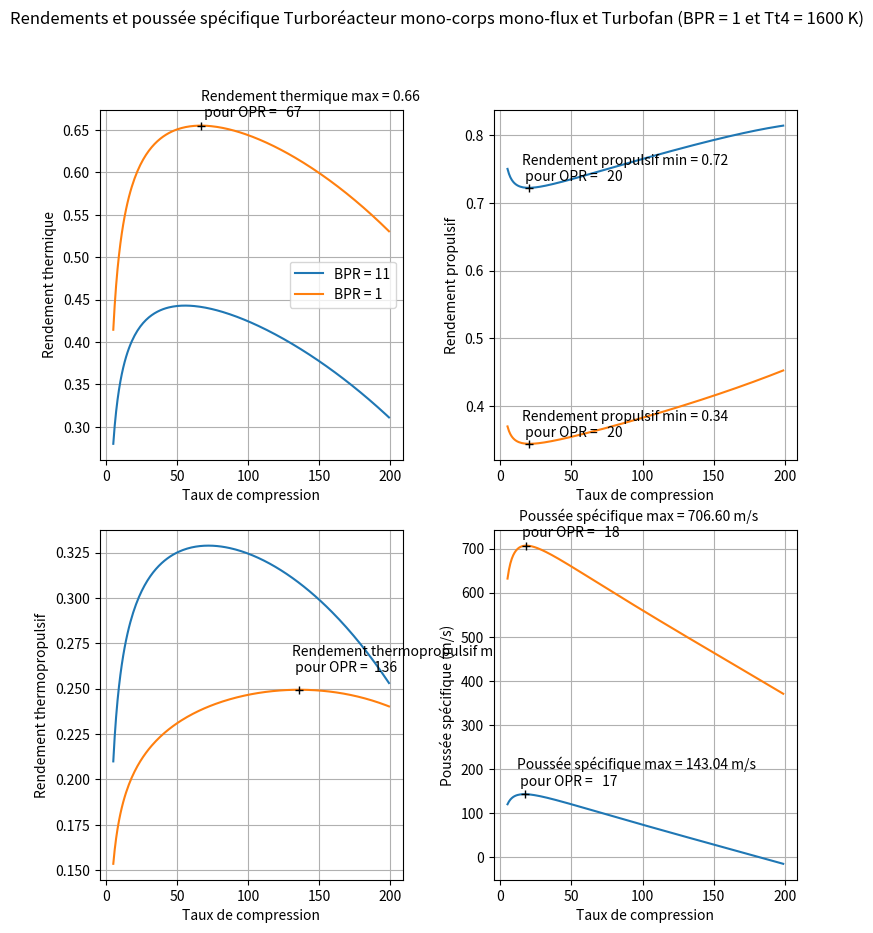
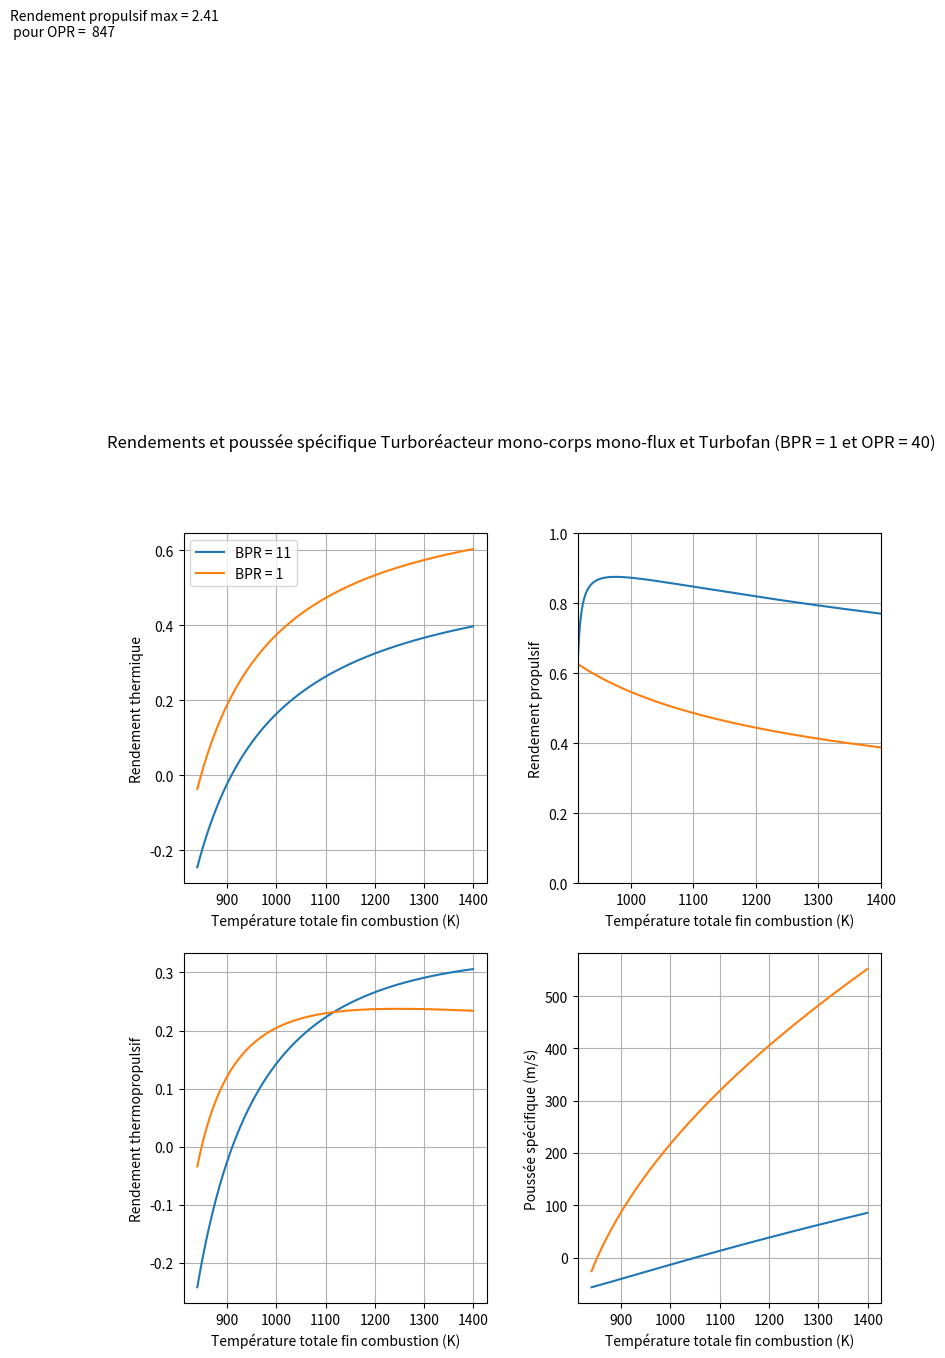
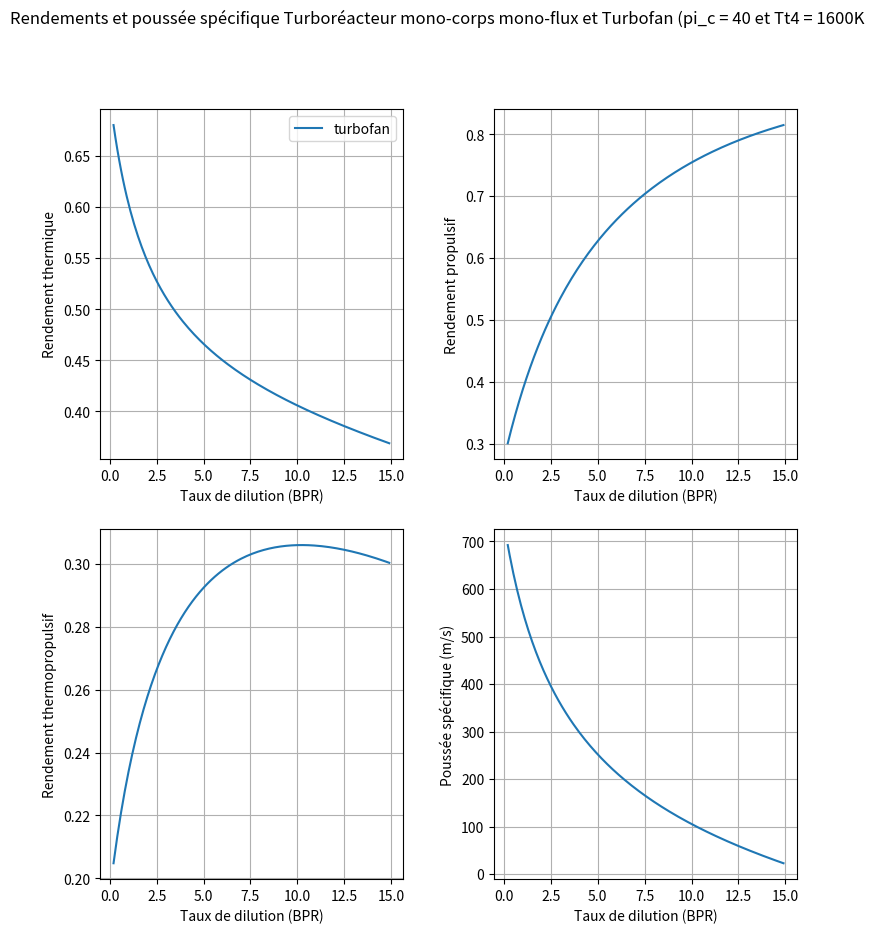
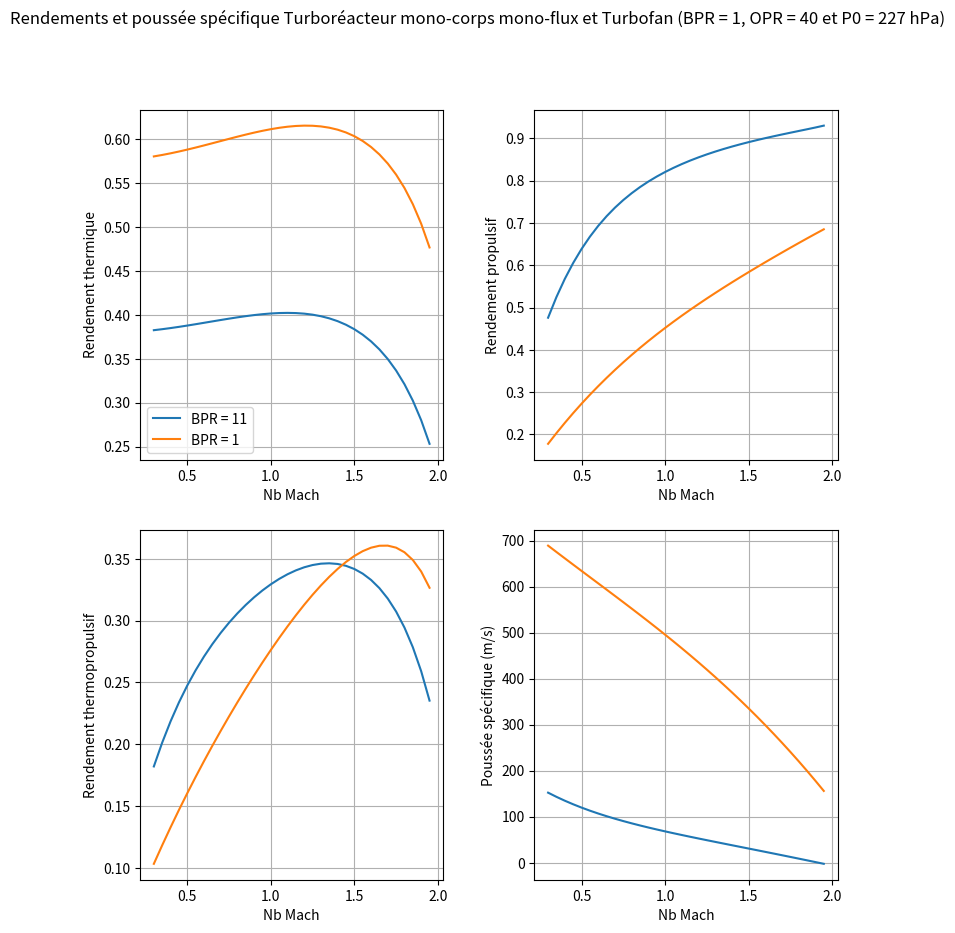

Python code for these plots, in order:
import numpy as np
import matplotlib.pyplot as plt


zetha_e = 0.97 #perte charge entrée air
etha_c = 0.9 #rendeent polytropique compresseur
etha_f = 0.92 #rendement polytropique fan
etha_comb = 0.99 # rendement polytropique de combustion
zetha_cc = 0.95 #perte charge chambre combustion
etha_m = 0.98 # rendement mécanique sur l'arbre
etha_tHP = 0.89 # rendement polytropique turbine HP
etha_tBP = 0.90 # rendement polytropique turbine BP
zetha_tuy = 0.97 #pertes de charge tuyere ejection
lambdaa = 11. #taux de dilution mspoint/mppoint (BPR)
r = 287.1 #J/kg/K GP
r_etoile = 291.6 #apres combustion
gamma = 1.4 #GP
gamma_etoile = 1.33 # après combustion
Pk = 42800000. #J/kg, pouvoir calo inf kérosène





do_plots = 1


def turbofan(M0, P0, T0, Tt4, pi_c, lambdaa, m_point):
    m_pointp = m_point / (1 + lambdaa)
    m_points = m_pointp * lambdaa

    # =============================================================TURBINE MONO CORPS MONO FLUX (verif gamma point et cp point)===========================================================#

    # ======Conditions amont====="
    Pt0 = P0 * np.power((1 + (gamma - 1) / 2 * M0 ** 2), gamma / (gamma - 1))
    Tt0 = T0 * (1 + (gamma - 1) / 2 * M0 ** 2)
    a0 = np.sqrt(gamma * r * T0)

    # =========Conditions amont et aval compresseur======# COMPLETELY OKKKK
    Tt2 = Tt0
    Pt2 = zetha_e * Pt0

    Pt3 = pi_c * Pt2  # pression tot sortie compresseur
    Tt3 = np.power(pi_c, (gamma - 1) / (gamma * etha_c)) * Tt2  # temp totale sortie compresseur

    Pt4 = zetha_cc * Pt3  # température sortie de chambre

    cp = r * gamma / (gamma - 1)
    cp_etoile = r_etoile * gamma_etoile / (gamma_etoile - 1)

    mk_point = m_pointp * (cp_etoile * Tt4 - cp * Tt3) / (etha_comb * Pk - cp_etoile * Tt4)

    Pceff = m_pointp / mk_point * cp * (Tt4 - Tt3)
    alpha = cp * (Tt4 - Tt3) / Pceff

    # =======turbine HP=======# OKKKKK except t4_5
    w_comp = m_pointp * cp * (Tt3 - Tt2)
    w_turb_hp = -w_comp / etha_m

    Tt4_5 = Tt4 + w_turb_hp/ (m_pointp * (1 + alpha) * cp_etoile)  # Tt4_5 ??
    pi_t = np.power((Tt4_5 / Tt4),gamma_etoile/ ((gamma_etoile - 1)* etha_tHP ) )  # taux de détente, formule correcte
    Pt4_5 = Pt4 * np.power((Tt4_5 / Tt4),gamma_etoile/ ((gamma_etoile - 1)* etha_tHP ) )  # formule correcte


    # ===Turbine BP========#
    w_cycle_mono_sp,a,b,c = turbo_mono(M0,P0,T0,Tt4,pi_c, m_pointp)
    w_cycle_mono = w_cycle_mono_sp * m_pointp #puissance utile cycle coeur
    w_turb_bp = (w_cycle_mono - (2/(lambdaa+2))*w_cycle_mono)

    Tt5 = Tt4_5 - w_turb_bp / (m_pointp * (1 + alpha) * cp_etoile)
    Pt5 = Pt4_5 * np.power((Tt5 / Tt4_5),gamma_etoile/ ((gamma_etoile - 1)* etha_tHP ) )  # formule correcte


    # ======Tuyère sortie coeur=========#
    Pt9 = zetha_tuy * Pt5
    Tt9 = Tt5

    V0 = M0 * np.sqrt(gamma * r * T0) #OKKKKKKK
    M9 = np.sqrt(2 / (gamma_etoile - 1) * (np.power(Pt9 / P0, (gamma_etoile - 1) / gamma_etoile) - 1))
    T9 = Tt9 / (1 + (gamma_etoile - 1) / 2 * M9 ** 2)
    a9 = np.sqrt(gamma_etoile * r_etoile * T9)
    V9 = M9 * a9 #OKKKKKKKK
    P9 = P0

    F_sp_c = (1 + alpha) * V9 - V0
    F_c = m_pointp * F_sp_c #OKKKKKKKKKKK


    #============ Fan ============================# OKKKKK
    w_fan = (lambdaa / (lambdaa + 2)) * w_cycle_mono * etha_m
    Tt_17 = Tt0 + w_fan / (m_points * cp)
    Pt_17 = Pt2 * np.power((Tt_17 / Tt2), gamma * etha_f / ((gamma - 1)))


    #======== Tuyère sortie fan =================# COMPLETELY OKKKKK
    P19 = P0
    Pt_19 = zetha_tuy*Pt_17
    Tt_19 = Tt_17
    M19 = np.sqrt(2 / (gamma - 1) * (np.power(Pt_19 / P19, (gamma - 1) / gamma) - 1))
    T_19 = Tt_19 / (1 + (gamma - 1) / 2 * M19 ** 2)
    a_19 = np.sqrt(gamma*r*T_19)
    V19 = M19 * a_19
    F_fan_net = 1 * V19 - V0
    F_fan = m_points * F_fan_net # poussée fan


    # ========Rendements et puissances=========#
    F_tot = F_fan + F_c
    F_tot_spe = F_tot/(m_point)

    w_cycle = m_pointp * (0.5 * V9 ** 2 - 0.5 * V0 ** 2) + m_point * (0.5 * V19 ** 2 - 0.5 * V0 ** 2)
    w_cycle_sp = w_cycle / (m_point)

    w_pr_sp = V0 * F_tot_spe
    w_pr = V0 * F_tot

    w_chim = Pk * mk_point
    w_chim_sp = w_chim / m_pointp

    rend_th = w_cycle / w_chim
    rend_prop = w_pr_sp / w_cycle_sp
    rend_thermoprop = w_pr / w_chim


    # print("Pt0 = %8.0f Pa" % Pt0)
    # print("Tt0 = %8.0f K" % Tt0)
    # print("a0 = %8.0f m/s" % a0)
    #
    # print("Pt2 = %8.0f Pa" % Pt2)
    # print("Tt2 = %8.0f K" % Tt2)
    #
    # print("Pt3 = %8.0f Pa" % Pt3)
    # print("Tt3/Tt2 = %8.2f " % (Tt3 / Tt2))
    # print("Tt3 = %8.0f K" % Tt3)
    #
    # print("w_uc= %8.0f" % w_comp)
    # print("m_pointp = %5.0f" % m_pointp)
    # print("m_k = %5.3f" % mk_point)
    # print("alpha = %8.3f %%" % (alpha * 100))
    # print("Pt4 = %8.0f Pa" % Pt4)
    #
    # print("w_ut= %8.0f" % w_turb_hp)
    #
    # print("Tt4_5 = %8.0f K" % Tt4_5)
    # print("Tt4_5/Tt4 = %8.2f " % (Tt4_5 / Tt4))
    # print("pi_t = %8.2f" % pi_t)
    # print("Pt4_5 = %8.0f Pa" % Pt4_5)
    #
    # print("puissance utile cycle coeur= %8.0f" % w_cycle_mono)
    # print("puissance vers fan = %5.3f" %((lambdaa/(lambdaa+2))*w_cycle_mono))
    # print("puissance fan = %8.3f" %((lambdaa/(lambdaa+2))*w_cycle_mono*etha_m))
    #
    # print("Tt5 = %8.0f K" % Tt5)
    # print("Pt5 = %8.0f Pa" % Pt5)
    #
    # print("Pt9 = %8.0f Pa" % Pt9)
    # print("T9 = %5.3f" %T9)
    # print("a9 = %5.3f" %a9)
    # print("V9 = %5.3f" %V9)
    # print('poussée coeur = %5.3f' % F_c)
    #
    # print("T_t17 = %5.3f" % Tt_17)
    # print("Pt_17 = %8.0f Pa" % Pt_17)
    #
    # print("Pt_19 = %8.0f Pa" % Pt_19)
    # print("M19 = %5.3f" %M19)
    # print("T19 = %5.3f" %T_19)
    # print("a_19 = %5.3f" %a_19)
    # print("V19 = %5.3f" % V19)
    #
    # print("F_F = %5.3f" %F_fan)
    # print("Poussée totale = %5.3F" %F_tot)
    # print("Poussée spécifique = %5.3f" %F_tot_spe)
    #
    # print("rendement thermique = %5.3f %%" % (rend_th * 100))
    # print("rendement propulsif = %5.3f %%" % (rend_prop * 100))
    # print("rendement thermopropulsif = %5.3f %%" % (rend_thermoprop * 100))


    return w_cycle, w_chim, w_pr, F_sp_c


def turbo_mono(M0, P0, T0, Tt4, pi_c, m_point): #100% correcte

    #=============================================================TURBINE MONO CORPS MONO FLUX===========================================================#

    #======Tt et Pt, temp et pression totale en aval du compresseur====="

    Pt0 = P0*np.power((1+(gamma - 1)/2 * M0**2),gamma/(gamma-1))
    Tt0 = T0 * (1 + (gamma - 1)/2 * M0**2)
    a0 = np.sqrt(gamma*r*T0)

    #=========Temp et Pression tot en aval compr, chambre et turbine======#

    Tt2 = Tt0
    Pt2 = zetha_e * Pt0

    Pt3 = pi_c*Pt2
    Tt3 = np.power(pi_c,(gamma-1)/(gamma*etha_c))*Tt2

    Pt4 = zetha_cc * Pt3

    cp = r*gamma/(gamma-1)
    cp_etoile = r_etoile*gamma_etoile/(gamma_etoile-1)

    mk_point = m_point * (cp_etoile * Tt4 - cp * Tt3) / (etha_comb * Pk - cp_etoile * Tt4)

    Pceff = m_point / mk_point * cp * (Tt4 - Tt3)
    alpha = cp*(Tt4-Tt3)/Pceff


    #=======travail turbine=======#

    w_comp = m_point * cp * (Tt3 - Tt2)

    exp = gamma_etoile/((gamma_etoile-1)*etha_tHP)

    Tt5 = Tt4-w_comp/(m_point * (1 + alpha) * cp_etoile)
    Pt5 = Pt4*np.power((Tt5/Tt4),exp)
    Tt9 = Tt5
    Pt9 = zetha_tuy*Pt5

    #=====Poussée spécifique======#

    V0 = M0*np.sqrt(gamma*r*T0)
    M9 = np.sqrt(2/(gamma_etoile-1)*(np.power(Pt9/P0,(gamma_etoile-1)/gamma_etoile)-1))
    T9 = Tt9/(1+(gamma_etoile-1)/2 * M9**2)
    a9 = np.sqrt(gamma_etoile*r_etoile*T9)
    V9 = M9 * a9
    P9 = P0

    F_sp_net = (1+alpha)*V9 - V0
    F_net = m_point * F_sp_net

    #========Rendements et puissances=========#

    w_cycle = m_point * ((1 + alpha) * 0.5 * V9 ** 2 - 0.5 * V0 ** 2)
    w_sp_cycle = w_cycle / m_point

    w_pr_sp = V0 * F_sp_net
    w_pr = V0*F_net

    w_chim_sp = alpha*Pceff
    w_chim = w_chim_sp * m_point

    rend_th = w_sp_cycle/w_chim_sp
    rend_prop = w_pr_sp/w_sp_cycle
    rend_thermoprop = w_pr_sp/w_chim_sp

    return w_sp_cycle, w_chim_sp, w_pr_sp, F_sp_net



M0 = 0.8
alt = 35000. #feet
P0 = 22700. #Pa
T0 = 217. #K



if do_plots == 1:

    #======================================================================================================================#
    #                                                   PLOTS                                                              #
    #======================================================================================================================#

    #============= variation rendements et poussée en fct OPR et Tt4=====================================#

    pi_c_list = np.arange(5,200,1)
    Tt4 = 1600.
    m_point = 215
    lambdaa = 1
    
    F_mono_sp_nets = []
    w_mono_chim_sps = []
    w_mono_pr_sps = []
    w_mono_sp_cycles = []

    F_tbfan_sp_nets = []
    w_tbfan_chim_sps = []
    w_tbfan_pr_sps = []
    w_tbfan_sp_cycles = []

    for pi_c in pi_c_list:
        lambdaa = 11
        w_mono_sp_cycle, w_mono_chim_sp, w_mono_pr_sp, F_mono_sp_net = turbofan(M0, P0, T0, Tt4, pi_c, lambdaa, m_point)
        lambdaa = 1
        w_tbfan_sp_cycle, w_tbfan_chim_sp, w_tbfan_pr_sp, F_tbfan_sp_net = turbofan(M0, P0, T0, Tt4, pi_c, lambdaa, m_point)


        w_mono_chim_sps.append(w_mono_chim_sp)
        w_mono_pr_sps.append(w_mono_pr_sp)
        F_mono_sp_nets.append(F_mono_sp_net)
        w_mono_sp_cycles.append(w_mono_sp_cycle)

        w_tbfan_chim_sps.append(w_tbfan_chim_sp)
        w_tbfan_pr_sps.append(w_tbfan_pr_sp)
        F_tbfan_sp_nets.append(F_tbfan_sp_net)
        w_tbfan_sp_cycles.append(w_tbfan_sp_cycle)


    w_mono_sp_cycles = np.array(w_mono_sp_cycles)
    F_mono_sp_nets = np.array(F_mono_sp_nets)
    w_mono_chim_sps = np.array(w_mono_chim_sps)
    w_mono_pr_sps = np.array(w_mono_pr_sps)

    w_tbfan_chim_sps = np.array(w_tbfan_chim_sps)
    w_tbfan_pr_sps = np.array(w_tbfan_pr_sps)
    F_tbfan_sp_nets = np.array(F_tbfan_sp_nets)
    w_tbfan_sp_cycles = np.array(w_tbfan_sp_cycles)



    rend_ths_mono = w_mono_sp_cycles / w_mono_chim_sps
    rend_prs_mono = w_mono_pr_sps / w_mono_sp_cycles
    rend_thermoprops_mono = w_mono_pr_sps / w_mono_chim_sps

    rend_ths_tbfan = w_tbfan_sp_cycles / w_tbfan_chim_sps
    rend_prs_tbfan = w_tbfan_pr_sps / w_tbfan_sp_cycles
    rend_thermoprops_tbfan = w_tbfan_pr_sps / w_tbfan_chim_sps



    fig, axs = plt.subplots(2, 2, figsize=(9, 10), dpi=80, gridspec_kw={'hspace': 0.2})
    plt.subplots_adjust(wspace=0.3)
    fig.suptitle('Rendements et poussée spécifique Turboréacteur mono-corps mono-flux et Turbofan (BPR = 1 et Tt4 = 1600 K)')


    axs[0,0].plot(pi_c_list, rend_ths_mono, label = "BPR = 11")
    axs[0,0].plot(pi_c_list, rend_ths_tbfan, label = "BPR = 1")
    axs[0,0].set(ylabel = "Rendement thermique")
    axs[0,0].set(xlabel = "Taux de compression")
    axs[0,0].grid()
    axs[0,0].legend()
    rend_ths_mono_max = np.nanmax(rend_ths_mono)
    rend_ths_mono_argmax = np.nanargmax(rend_ths_mono)
    rend_ths_tbfan_max = np.nanmax(rend_ths_tbfan)
    rend_ths_tbfan_argmax = np.argmax(rend_ths_tbfan)
    #axs[0,0].text(rend_ths_mono_argmax, rend_ths_mono_max, s = "Rendement thermique max = %2.2f à pi_c = %4.2f" %(rend_ths_mono_max, rend_ths_mono_argmax))
    axs[0, 0].text(pi_c_list[rend_ths_tbfan_argmax], rend_ths_tbfan_max+0.01, s="Rendement thermique max = %2.2f \n pour OPR = %4.0f" % ( rend_ths_tbfan_max,pi_c_list[rend_ths_tbfan_argmax]))
    axs[0,0].plot(pi_c_list[rend_ths_tbfan_argmax],rend_ths_tbfan_max, color = "black", marker = "+")


    axs[0,1].plot(pi_c_list, rend_prs_mono, label = "mono-corps mono-flux")
    axs[0,1].plot(pi_c_list, rend_prs_tbfan, label = "turbofan")
    axs[0,1].set(ylabel = "Rendement propulsif")
    axs[0,1].set(xlabel = "Taux de compression")
    axs[0,1].grid()
    rend_prs_mono_max = np.nanmin(rend_prs_mono)
    rend_prs_mono_argmax = np.nanargmin(rend_prs_mono)
    rend_prs_tbfan_max = np.nanmin(rend_prs_tbfan)
    rend_prs_tbfan_argmax = np.argmin(rend_prs_tbfan)
    axs[0,1].text(rend_prs_mono_argmax, rend_prs_mono_max+0.01, s = "Rendement propulsif min = %2.2f \n pour OPR = %4.0f" %(rend_prs_mono_max, pi_c_list[rend_prs_mono_argmax]))
    axs[0,1].text(rend_prs_tbfan_argmax, rend_prs_tbfan_max+0.01, s="Rendement propulsif min = %2.2f \n pour OPR = %4.0f" % ( rend_prs_tbfan_max,pi_c_list[rend_prs_tbfan_argmax]))
    axs[0,1].plot(pi_c_list[rend_prs_tbfan_argmax],rend_prs_tbfan_max, color = "black", marker = "+")
    axs[0,1].plot(pi_c_list[rend_prs_mono_argmax],rend_prs_mono_max, color = "black", marker = "+")


    axs[1,0].plot(pi_c_list, rend_thermoprops_mono, label = "mono-corps mono-flux")
    axs[1,0].plot(pi_c_list, rend_thermoprops_tbfan, label = "turbofan")
    axs[1,0].set(ylabel = "Rendement thermopropulsif")
    axs[1,0].set(xlabel = "Taux de compression")
    axs[1,0].grid()
    rend_thermoprops_tbfan_max = np.nanmax(rend_thermoprops_tbfan)
    rend_thermoprops_tbfan_argmax = np.nanargmax(rend_thermoprops_tbfan)
    axs[1, 0].text(rend_thermoprops_tbfan_argmax, rend_thermoprops_tbfan_max+0.01, s="Rendement thermopropulsif max = %2.2f \n pour OPR = %4.0f" % ( rend_thermoprops_tbfan_max,pi_c_list[rend_thermoprops_tbfan_argmax]))
    axs[1,0].plot(pi_c_list[rend_thermoprops_tbfan_argmax],rend_thermoprops_tbfan_max, color = "black", marker = "+")


    axs[1,1].plot(pi_c_list, F_mono_sp_nets, label = "mono-corps mono-flux")
    axs[1,1].plot(pi_c_list, F_tbfan_sp_nets, label = "turbofan")
    axs[1,1].set(ylabel = "Poussée spécifique (m/s)")
    axs[1,1].set(xlabel = "Taux de compression")
    axs[1,1].grid()
    F_mono_max = np.nanmax(F_mono_sp_nets)
    F_mono_argmax = np.nanargmax(F_mono_sp_nets)
    F_tbfan_max = np.nanmax(F_tbfan_sp_nets)
    F_tbfan_argmax = np.argmax(F_tbfan_sp_nets)
    axs[1,1].text(F_mono_argmax, F_mono_max+20, s = "Poussée spécifique max = %2.2f m/s \n pour OPR = %4.0f" %(F_mono_max, pi_c_list[F_mono_argmax]))
    axs[1,1].text(F_tbfan_argmax, F_tbfan_max+20, s="Poussée spécifique max = %2.2f m/s \n pour OPR = %4.0f" % ( F_tbfan_max,pi_c_list[F_tbfan_argmax]))
    axs[1,1].plot(pi_c_list[F_tbfan_argmax],F_tbfan_max, color = "black", marker = "+")
    axs[1,1].plot(pi_c_list[F_mono_argmax],F_mono_max, color = "black", marker = "+")

    #plt.show()








    F_mono_sp_nets = []
    w_mono_chim_sps = []
    w_mono_pr_sps = []
    w_mono_sp_cycles = []

    F_tbfan_sp_nets = []
    w_tbfan_chim_sps = []
    w_tbfan_pr_sps = []
    w_tbfan_sp_cycles = []

    pi_c = 40
    Tt4_list = np.arange(840,1400,1)
    m_point = 215

    for Tt4 in Tt4_list:
        lambdaa = 11
        w_mono_sp_cycle, w_mono_chim_sp, w_mono_pr_sp, F_mono_sp_net = turbofan(M0, P0, T0, Tt4, pi_c, lambdaa, m_point)
        lambdaa = 1
        w_tbfan_sp_cycle, w_tbfan_chim_sp, w_tbfan_pr_sp, F_tbfan_sp_net = turbofan(M0, P0, T0, Tt4, pi_c, lambdaa, m_point)

        w_mono_chim_sps.append(w_mono_chim_sp)
        w_mono_pr_sps.append(w_mono_pr_sp)
        F_mono_sp_nets.append(F_mono_sp_net)
        w_mono_sp_cycles.append(w_mono_sp_cycle)

        w_tbfan_chim_sps.append(w_tbfan_chim_sp)
        w_tbfan_pr_sps.append(w_tbfan_pr_sp)
        F_tbfan_sp_nets.append(F_tbfan_sp_net)
        w_tbfan_sp_cycles.append(w_tbfan_sp_cycle)

    w_mono_sp_cycles = np.array(w_mono_sp_cycles)
    F_mono_sp_nets = np.array(F_mono_sp_nets)
    w_mono_chim_sps = np.array(w_mono_chim_sps)
    w_mono_pr_sps = np.array(w_mono_pr_sps)

    w_tbfan_chim_sps = np.array(w_tbfan_chim_sps)
    w_tbfan_pr_sps = np.array(w_tbfan_pr_sps)
    F_tbfan_sp_nets = np.array(F_tbfan_sp_nets)
    w_tbfan_sp_cycles = np.array(w_tbfan_sp_cycles)

    rend_ths_mono = w_mono_sp_cycles / w_mono_chim_sps
    rend_prs_mono = w_mono_pr_sps / w_mono_sp_cycles
    rend_thermoprops_mono = w_mono_pr_sps / w_mono_chim_sps

    rend_ths_tbfan = w_tbfan_sp_cycles / w_tbfan_chim_sps
    rend_prs_tbfan = w_tbfan_pr_sps / w_tbfan_sp_cycles
    rend_thermoprops_tbfan = w_tbfan_pr_sps / w_tbfan_chim_sps

    fig, axs = plt.subplots(2, 2, figsize=(9, 10), dpi=80, gridspec_kw={'hspace': 0.2})
    plt.subplots_adjust(wspace=0.3)
    fig.suptitle('Rendements et poussée spécifique Turboréacteur mono-corps mono-flux et Turbofan (BPR = 1 et OPR = 40)')

    axs[0, 0].plot(Tt4_list, rend_ths_mono, label="BPR = 11")
    axs[0, 0].plot(Tt4_list, rend_ths_tbfan, label="BPR = 1")
    axs[0, 0].set(ylabel="Rendement thermique")
    axs[0, 0].set(xlabel="Température totale fin combustion (K)")
    axs[0, 0].grid()
    axs[0, 0].legend()


    axs[0, 1].plot(Tt4_list, rend_prs_mono, label="mono-corps mono-flux")
    axs[0, 1].plot(Tt4_list, rend_prs_tbfan, label="turbofan")
    axs[0, 1].set(ylabel="Rendement propulsif")
    axs[0, 1].set(xlabel="Température totale fin combustion (K)")
    axs[0, 1].grid()
    axs[0,1].set(ylim = (0,1))
    axs[0,1].set(xlim = (915,1400))
    rend_prs_tbfan_max = np.nanmax(rend_prs_tbfan)
    rend_prs_tbfan_argmax = np.argmax(rend_prs_tbfan)
    axs[0, 1].text(rend_prs_tbfan_argmax, rend_prs_tbfan_max + 0.01,s="Rendement propulsif max = %2.2f \n pour OPR = %4.0f" % (rend_prs_tbfan_max, Tt4_list[rend_prs_tbfan_argmax]))
    axs[0, 1].plot(Tt4_list[rend_prs_tbfan_argmax], rend_prs_tbfan_max, color="black", marker="+")


    axs[1, 0].plot(Tt4_list, rend_thermoprops_mono, label="mono-corps mono-flux")
    axs[1, 0].plot(Tt4_list, rend_thermoprops_tbfan, label="turbofan")
    axs[1, 0].set(ylabel="Rendement thermopropulsif")
    axs[1, 0].set(xlabel="Température totale fin combustion (K)")
    axs[1, 0].grid()


    axs[1, 1].plot(Tt4_list, F_mono_sp_nets, label="mono-corps mono-flux")
    axs[1, 1].plot(Tt4_list, F_tbfan_sp_nets, label="turbofan")
    axs[1, 1].set(ylabel="Poussée spécifique (m/s)")
    axs[1, 1].set(xlabel="Température totale fin combustion (K)")
    axs[1, 1].grid()








    F_tbfan_sp_nets = []
    w_tbfan_chim_sps = []
    w_tbfan_pr_sps = []
    w_tbfan_sp_cycles = []

    pi_c = 40
    Tt4 = 1400
    lambdaa_list = np.arange(0.2,15,0.1)
    m_point = 215


    for lambdaa in lambdaa_list:
        w_mono_sp_cycle, w_mono_chim_sp, w_mono_pr_sp, F_mono_sp_net = turbofan(M0, P0, T0, Tt4, pi_c, lambdaa, m_point)
        w_tbfan_sp_cycle, w_tbfan_chim_sp, w_tbfan_pr_sp, F_tbfan_sp_net = turbofan(M0, P0, T0, Tt4, pi_c, lambdaa, m_point)


        w_tbfan_chim_sps.append(w_tbfan_chim_sp)
        w_tbfan_pr_sps.append(w_tbfan_pr_sp)
        F_tbfan_sp_nets.append(F_tbfan_sp_net)
        w_tbfan_sp_cycles.append(w_tbfan_sp_cycle)



    w_tbfan_chim_sps = np.array(w_tbfan_chim_sps)
    w_tbfan_pr_sps = np.array(w_tbfan_pr_sps)
    F_tbfan_sp_nets = np.array(F_tbfan_sp_nets)
    w_tbfan_sp_cycles = np.array(w_tbfan_sp_cycles)



    rend_ths_tbfan = w_tbfan_sp_cycles / w_tbfan_chim_sps
    rend_prs_tbfan = w_tbfan_pr_sps / w_tbfan_sp_cycles
    rend_thermoprops_tbfan = w_tbfan_pr_sps / w_tbfan_chim_sps

    fig, axs = plt.subplots(2, 2, figsize=(9, 10), dpi=80, gridspec_kw={'hspace': 0.2})
    plt.subplots_adjust(wspace=0.3)
    fig.suptitle('Rendements et poussée spécifique Turboréacteur mono-corps mono-flux et Turbofan (pi_c = 40 et Tt4 = 1600K')

    axs[0, 0].plot(lambdaa_list, rend_ths_tbfan, label="turbofan")
    axs[0, 0].set(ylabel="Rendement thermique")
    axs[0, 0].set(xlabel="Taux de dilution (BPR)")
    axs[0, 0].grid()
    axs[0, 0].legend()


    axs[0, 1].plot(lambdaa_list, rend_prs_tbfan, label="turbofan")
    axs[0, 1].set(ylabel="Rendement propulsif")
    axs[0, 1].set(xlabel="Taux de dilution (BPR)")
    axs[0, 1].grid()


    axs[1, 0].plot(lambdaa_list, rend_thermoprops_tbfan, label="turbofan")
    axs[1, 0].set(ylabel="Rendement thermopropulsif")
    axs[1, 0].set(xlabel="Taux de dilution (BPR)")
    axs[1, 0].grid()


    axs[1, 1].plot(lambdaa_list, F_tbfan_sp_nets, label="turbofan")
    axs[1, 1].set(ylabel="Poussée spécifique (m/s)")
    axs[1, 1].set(xlabel="Taux de dilution (BPR)")
    axs[1, 1].grid()


    F_tbfan_sp_nets = []
    w_tbfan_chim_sps = []
    w_tbfan_pr_sps = []
    w_tbfan_sp_cycles = []

    F_mono_sp_nets = []
    w_mono_chim_sps = []
    w_mono_pr_sps = []
    w_mono_sp_cycles = []

    pi_c = 40
    Tt4 = 1400
    lambdaa = 1
    m_point = 215
    M0_list = np.arange(0.3,2,0.05)

    for M0 in M0_list:
        lambdaa = 11
        w_mono_sp_cycle, w_mono_chim_sp, w_mono_pr_sp, F_mono_sp_net = turbofan(M0, P0, T0, Tt4, pi_c, lambdaa, m_point)
        lambdaa = 1
        w_tbfan_sp_cycle, w_tbfan_chim_sp, w_tbfan_pr_sp, F_tbfan_sp_net = turbofan(M0, P0, T0, Tt4, pi_c, lambdaa, m_point)

        w_mono_chim_sps.append(w_mono_chim_sp)
        w_mono_pr_sps.append(w_mono_pr_sp)
        F_mono_sp_nets.append(F_mono_sp_net)
        w_mono_sp_cycles.append(w_mono_sp_cycle)

        w_tbfan_chim_sps.append(w_tbfan_chim_sp)
        w_tbfan_pr_sps.append(w_tbfan_pr_sp)
        F_tbfan_sp_nets.append(F_tbfan_sp_net)
        w_tbfan_sp_cycles.append(w_tbfan_sp_cycle)

    w_mono_sp_cycles = np.array(w_mono_sp_cycles)
    F_mono_sp_nets = np.array(F_mono_sp_nets)
    w_mono_chim_sps = np.array(w_mono_chim_sps)
    w_mono_pr_sps = np.array(w_mono_pr_sps)

    w_tbfan_chim_sps = np.array(w_tbfan_chim_sps)
    w_tbfan_pr_sps = np.array(w_tbfan_pr_sps)
    F_tbfan_sp_nets = np.array(F_tbfan_sp_nets)
    w_tbfan_sp_cycles = np.array(w_tbfan_sp_cycles)

    rend_ths_mono = w_mono_sp_cycles / w_mono_chim_sps
    rend_prs_mono = w_mono_pr_sps / w_mono_sp_cycles
    rend_thermoprops_mono = w_mono_pr_sps / w_mono_chim_sps

    rend_ths_tbfan = w_tbfan_sp_cycles / w_tbfan_chim_sps
    rend_prs_tbfan = w_tbfan_pr_sps / w_tbfan_sp_cycles
    rend_thermoprops_tbfan = w_tbfan_pr_sps / w_tbfan_chim_sps

    fig, axs = plt.subplots(2, 2, figsize=(9, 10), dpi=80, gridspec_kw={'hspace': 0.2})
    plt.subplots_adjust(wspace=0.3)
    fig.suptitle(
        'Rendements et poussée spécifique Turboréacteur mono-corps mono-flux et Turbofan (BPR = 1, OPR = 40 et P0 = 227 hPa)')

    axs[0, 0].plot(M0_list, rend_ths_mono, label="BPR = 11")
    axs[0, 0].plot(M0_list, rend_ths_tbfan, label="BPR = 1")
    axs[0, 0].set(ylabel="Rendement thermique")
    axs[0, 0].set(xlabel="Nb Mach")
    axs[0, 0].grid()
    axs[0, 0].legend()

    axs[0, 1].plot(M0_list, rend_prs_mono, label="mono-corps mono-flux")
    axs[0, 1].plot(M0_list, rend_prs_tbfan, label="turbofan")
    axs[0, 1].set(ylabel="Rendement propulsif")
    axs[0, 1].set(xlabel="Nb Mach")
    axs[0, 1].grid()



    axs[1, 0].plot(M0_list, rend_thermoprops_mono, label="mono-corps mono-flux")
    axs[1, 0].plot(M0_list, rend_thermoprops_tbfan, label="turbofan")
    axs[1, 0].set(ylabel="Rendement thermopropulsif")
    axs[1, 0].set(xlabel="Nb Mach")
    axs[1, 0].grid()

    axs[1, 1].plot(M0_list, F_mono_sp_nets, label="mono-corps mono-flux")
    axs[1, 1].plot(M0_list, F_tbfan_sp_nets, label="turbofan")
    axs[1, 1].set(ylabel="Poussée spécifique (m/s)")
    axs[1, 1].set(xlabel="Nb Mach")
    axs[1, 1].grid()



    plt.show()